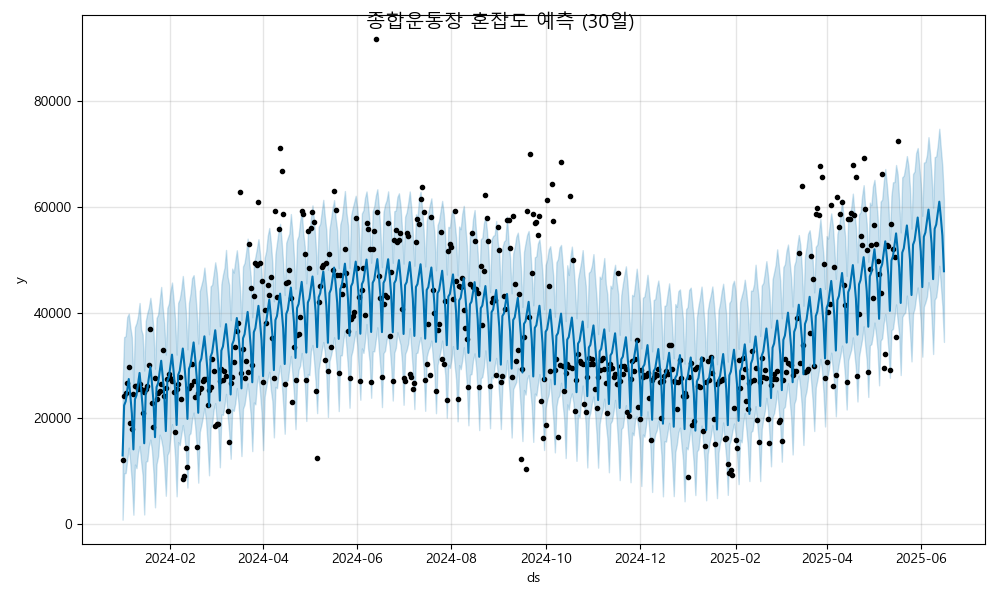

The table this chart was drawn from, first rows:
ds, yhat, yhat_lower, yhat_upper
2024-01-01, 12968, 820.6, 26225
2024-01-02, 22444, 9568, 35364
2024-01-03, 23206, 9654, 35554
2024-01-04, 25347, 12097, 39152
2024-01-05, 27434, 14450, 39798
2024-01-06, 24405, 11529, 37278
2024-01-07, 20916, 7764, 35347
2024-01-08, 14122, 1764, 26576
2024-01-09, 23598, 11248, 37275
2024-01-10, 24360, 10564, 38043
2024-01-11, 26502, 13381, 39373
2024-01-12, 28588, 14768, 41823
2024-01-13, 25559, 11832, 36844
2024-01-14, 22071, 9139, 35833
2024-01-15, 15276, 1804, 29032
2024-01-16, 24752, 11772, 38404
2024-01-17, 25515, 11925, 39908
2024-01-18, 27656, 14773, 40975
2024-01-19, 29742, 15964, 42801
2024-01-20, 26713, 13974, 40251
2024-01-21, 23225, 9609, 36719
2024-01-22, 16431, 3160, 29390
2024-01-23, 25906, 11346, 38988
2024-01-24, 26669, 12814, 39619
2024-01-25, 28810, 16900, 42192
2024-01-26, 30896, 15995, 44859
2024-01-27, 27868, 14395, 40874
2024-01-28, 24379, 10970, 37849
2024-01-29, 17585, 5347, 32055
2024-01-30, 27060, 13053, 40880
2024-01-31, 27823, 13774, 41729
2024-02-01, 29964, 16555, 44144
2024-02-02, 32051, 18884, 45692
2024-02-03, 29022, 16607, 42497
2024-02-04, 25533, 12684, 38837
2024-02-05, 18739, 5244, 32044
2024-02-06, 28215, 15495, 41861
2024-02-07, 28977, 14934, 42556
2024-02-08, 31118, 16915, 44375
2024-02-09, 33205, 18723, 46934
2024-02-10, 30176, 16660, 43620
2024-02-11, 26687, 13842, 40209
2024-02-12, 19893, 6900, 33038
2024-02-13, 29369, 16842, 41832
2024-02-14, 30131, 17182, 43672
2024-02-15, 32273, 19728, 46502
2024-02-16, 34359, 21079, 47090
2024-02-17, 31330, 18480, 44175
2024-02-18, 27842, 14675, 40209
2024-02-19, 21048, 7827, 34142
2024-02-20, 30523, 17429, 44079
2024-02-21, 31286, 18714, 45188
2024-02-22, 33427, 20243, 46356
2024-02-23, 35513, 21941, 48516
2024-02-24, 32484, 19666, 45341
2024-02-25, 28996, 15117, 41963
2024-02-26, 22202, 9227, 35894
2024-02-27, 31677, 18231, 44961
2024-02-28, 32440, 18950, 45268
2024-02-29, 34581, 21670, 47350
... 473 more rows
